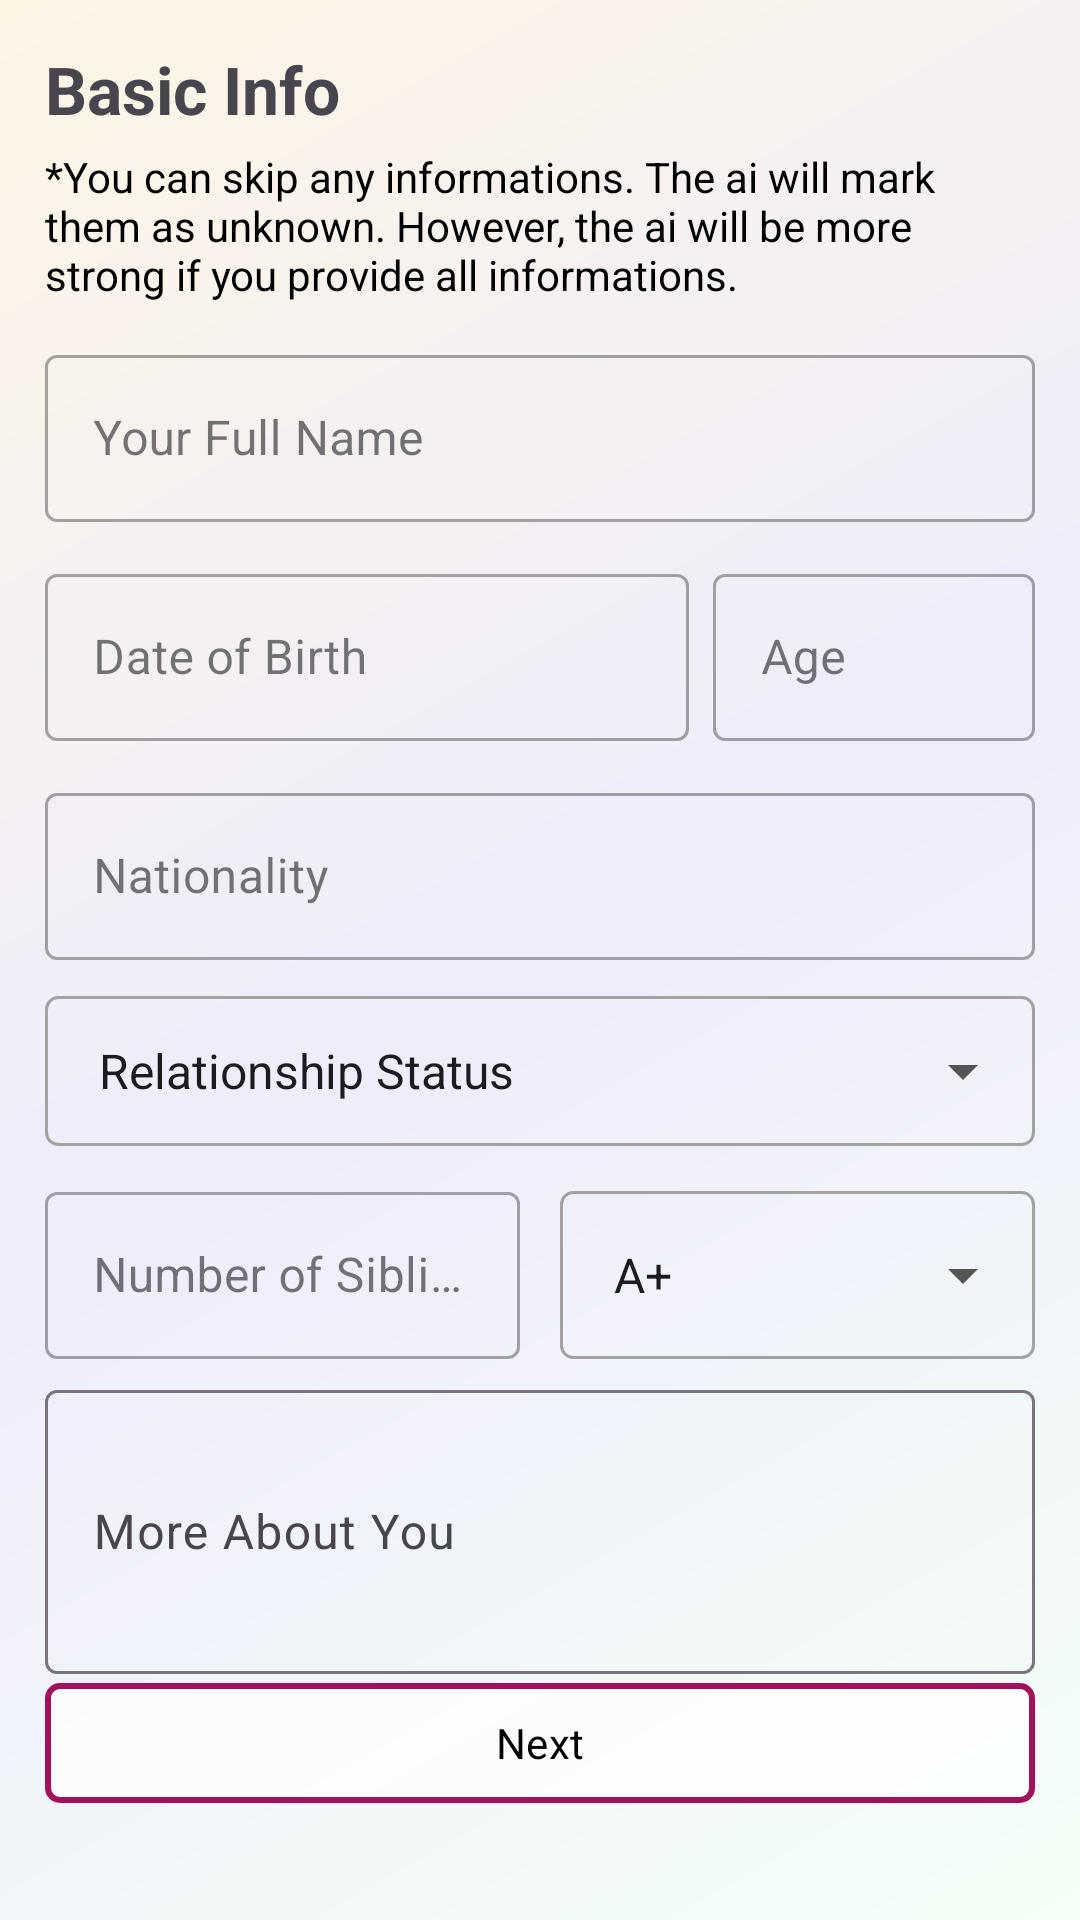

Write the Android layout XML for this screen, with the resource values it uses.
<!-- AndroidManifest.xml: application theme Theme.TajimAi -->
<!-- res/layout/fragment_form_first.xml -->
<?xml version="1.0" encoding="utf-8"?>
<ScrollView xmlns:android="http://schemas.android.com/apk/res/android"
    xmlns:app="http://schemas.android.com/apk/res-auto"
    xmlns:tools="http://schemas.android.com/tools"
    android:layout_width="match_parent"
    android:layout_height="match_parent"
    android:background="@drawable/bg_main"
    android:fillViewport="true"
    android:padding="15dp"
    tools:context=".form.fragments.FormFragmentFirst">

    <androidx.constraintlayout.widget.ConstraintLayout
        android:layout_width="match_parent"
        android:layout_height="wrap_content">

        <TextView
            android:id="@+id/title_text"
            android:layout_width="match_parent"
            android:layout_height="wrap_content"
            android:text="Basic Info"
            android:textSize="22sp"
            android:textStyle="bold"
            app:layout_constraintTop_toTopOf="parent" />
        <TextView
            android:id="@+id/helper_text"
            android:layout_width="match_parent"
            android:layout_height="wrap_content"
            android:text="*You can skip any informations. The ai will mark them as unknown. However, the ai will be more strong if you provide all informations."
            app:layout_constraintTop_toBottomOf="@id/title_text"
            android:layout_marginTop="5dp"
            android:textColor="@color/black"/>



        <com.google.android.material.textfield.TextInputLayout
            android:id="@+id/ed_layout_name"
            style="@style/Widget.MaterialComponents.TextInputLayout.OutlinedBox"
            android:layout_width="match_parent"
            android:layout_height="wrap_content"
            android:layout_marginTop="12dp"
            android:hint="Your Full Name"
            app:layout_constraintTop_toBottomOf="@id/helper_text"
            >

            <com.google.android.material.textfield.TextInputEditText
                android:id="@+id/ed_name"
                android:layout_width="match_parent"
                android:layout_height="wrap_content"
                android:inputType="textPersonName" />
        </com.google.android.material.textfield.TextInputLayout>

        <com.google.android.material.textfield.TextInputLayout
            android:id="@+id/ed_layout_dob"
            style="@style/Widget.MaterialComponents.TextInputLayout.OutlinedBox"
            android:layout_width="0dp"
            android:layout_height="wrap_content"
            android:layout_marginTop="12dp"
            android:layout_marginEnd="8dp"
            android:hint="Date of Birth"
            app:layout_constraintEnd_toStartOf="@+id/ed_layout_age"
            app:layout_constraintHorizontal_weight="2"
            app:layout_constraintStart_toStartOf="parent"
            app:layout_constraintTop_toBottomOf="@id/ed_layout_name">

            <com.google.android.material.textfield.TextInputEditText
                android:id="@+id/ed_dob"
                android:layout_width="match_parent"
                android:layout_height="wrap_content" />
        </com.google.android.material.textfield.TextInputLayout>

        <com.google.android.material.textfield.TextInputLayout
            android:id="@+id/ed_layout_age"
            style="@style/Widget.MaterialComponents.TextInputLayout.OutlinedBox"
            android:layout_width="0dp"
            android:layout_height="wrap_content"
            android:layout_marginTop="12dp"
            android:hint="Age"
            app:layout_constraintEnd_toEndOf="parent"
            app:layout_constraintHorizontal_weight="1"
            app:layout_constraintStart_toEndOf="@id/ed_layout_dob"
            app:layout_constraintTop_toBottomOf="@id/ed_layout_name">

            <com.google.android.material.textfield.TextInputEditText
                android:id="@+id/ed_age"
                android:layout_width="match_parent"
                android:layout_height="wrap_content"
                android:inputType="number" />
        </com.google.android.material.textfield.TextInputLayout>

        <com.google.android.material.textfield.TextInputLayout
            android:id="@+id/ed_layout_nationality"
            style="@style/Widget.MaterialComponents.TextInputLayout.OutlinedBox"
            android:layout_width="match_parent"
            android:layout_height="wrap_content"
            android:layout_marginTop="12dp"
            android:hint="Nationality"
            app:layout_constraintTop_toBottomOf="@id/ed_layout_dob">

            <com.google.android.material.textfield.TextInputEditText
                android:id="@+id/ed_nationality"
                android:layout_width="match_parent"
                android:layout_height="wrap_content" />
        </com.google.android.material.textfield.TextInputLayout>


        <Spinner
            android:id="@+id/relationship_spinner"
            android:layout_width="match_parent"
            android:layout_height="50dp"
            android:entries="@array/relationship_statuses"
            app:layout_constraintTop_toBottomOf="@id/ed_layout_nationality"
            android:layout_marginTop="12dp"
            android:background="@drawable/bg_spinner"
            android:padding="10dp"
            />



        <com.google.android.material.textfield.TextInputLayout
            android:id="@+id/ed_layout_siblings"
            style="@style/Widget.MaterialComponents.TextInputLayout.OutlinedBox"
            android:layout_width="0dp"
            android:layout_height="wrap_content"
            android:hint="Number of Siblings"
            app:layout_constraintWidth_percent="0.48"
            app:layout_constraintStart_toStartOf="parent"
            app:layout_constraintTop_toBottomOf="@id/relationship_spinner"
            android:layout_marginTop="10dp"
            >

            <com.google.android.material.textfield.TextInputEditText
                android:id="@+id/ed_siblings"
                android:layout_width="match_parent"
                android:layout_height="match_parent"
                android:inputType="number" />
        </com.google.android.material.textfield.TextInputLayout>


        <Spinner
            android:id="@+id/spinner_blood_group"
            android:layout_width="0dp"
            android:layout_height="0dp"
            android:entries="@array/blood_groups"
            android:background="@drawable/bg_spinner"
            android:padding="10dp"
            app:layout_constraintEnd_toEndOf="parent"
            app:layout_constraintWidth_percent="0.48"
            app:layout_constraintTop_toBottomOf="@id/relationship_spinner"
            app:layout_constraintBottom_toBottomOf="@id/ed_layout_siblings"
            android:layout_marginTop="15dp"
            />

        <com.google.android.material.button.MaterialButton
            android:id="@+id/btn_next"
            android:layout_width="match_parent"
            android:layout_height="wrap_content"
            app:cornerRadius="5dp"
            android:text="Next"
            app:layout_constraintBottom_toBottomOf="parent"
            android:layout_marginBottom="20dp"
            android:backgroundTint="#67FFFFFF"
            android:textColor="@color/black"
            app:strokeWidth="2dp"
            app:strokeColor="@color/theme"

            />

        <com.google.android.material.textfield.TextInputLayout
            android:layout_width="match_parent"
            android:layout_height="100dp"
            app:layout_constraintTop_toBottomOf="@+id/ed_layout_siblings"
            android:hint="More About You"
            android:layout_marginTop="5dp"
            >
            <com.google.android.material.textfield.TextInputEditText
                android:layout_width="match_parent"
                android:layout_height="match_parent"/>

        </com.google.android.material.textfield.TextInputLayout>







    </androidx.constraintlayout.widget.ConstraintLayout>
</ScrollView>
<!-- resources referenced by this layout -->
<resources>
  <string-array name="blood_groups">
              <item>A+</item>
              <item>A-</item>
              <item>B+</item>
              <item>B-</item>
              <item>O+</item>
              <item>O-</item>
              <item>AB+</item>
              <item>AB-</item>
          </string-array>
  <string-array name="relationship_statuses">
              <item>Relationship Status</item>
              <item>Single</item>
              <item>Married</item>
              <item>Divorced</item>
              <item>Widowed</item>
          </string-array>
  <color name="black">#FF000000</color>
  <color name="theme">#a2125c</color>
  <!-- drawable bg_main (drawable) -->
  <layer-list xmlns:android="http://schemas.android.com/apk/res/android">
  
  
      <item>
          <shape android:shape="rectangle">
              <gradient
                  android:startColor="#f4fff6"
                  android:centerColor="#efecfc"
              android:endColor="#fdf6e5"
              android:angle="135"/>
          </shape>
      </item>
  
  </layer-list>
  <!-- drawable bg_spinner (drawable) -->
  <?xml version="1.0" encoding="utf-8"?>
  <layer-list xmlns:android="http://schemas.android.com/apk/res/android">
      <item>
          <shape android:shape="rectangle">
              <corners android:radius="4dp"/>
              <stroke android:width="1dp" android:color="#A4A1A1"/>
              <solid android:color="@android:color/transparent"/>
          </shape>
      </item>
  
      <item
          android:width="24dp"
          android:height="24dp"
          android:gravity="end|center_vertical"
          android:right="12dp">
          <vector xmlns:android="http://schemas.android.com/apk/res/android"
              android:width="24dp"
              android:height="24dp"
              android:viewportWidth="24"
              android:viewportHeight="24">
              <path
                  android:fillColor="#545454"
                  android:pathData="M7,10l5,5 5,-5z" />
          </vector>
      </item>
  </layer-list>
  <style name="Theme.TajimAi" parent="Base.Theme.TajimAi" />
  <style name="Base.Theme.TajimAi" parent="Theme.Material3.Light.NoActionBar">
          
          
          <item name="fontFamily">@font/inter</item>
          <item name="colorPrimary">@color/theme</item>
          <item name="android:windowSplashScreenBackground" tools:targetApi="31">#efecfc</item>
          <item name="android:windowSplashScreenAnimatedIcon" tools:targetApi="31">@drawable/anim_icon</item>
  
  
  
      </style>
  <!-- drawable anim_icon (drawable) -->
  <animated-vector xmlns:android="http://schemas.android.com/apk/res/android"
      android:drawable="@drawable/icon">
  
      <target
          android:name="hexagon_group"
          android:animation="@animator/rotate_anim"/>
  </animated-vector>
  <!-- drawable icon (drawable) -->
  <vector xmlns:android="http://schemas.android.com/apk/res/android"
      android:width="256dp"
      android:height="256dp"
      android:viewportWidth="1024"
      android:viewportHeight="1024">
  
      <group
          android:name="hexagon_group"
          android:pivotX="512"
          android:pivotY="512">
  
          <path
              android:name="hexagon_left"
              android:fillColor="#6E0D57"
              android:pathData="M512,212
                                L512,812
                                L253,662
                                L253,362
                                Z" />
  
          <path
              android:name="hexagon_right"
              android:fillColor="#53015A"
              android:pathData="M512,212
                                L771,362
                                L771,662
                                L512,812
                                Z" />
  
      </group>
  </vector>
</resources>
